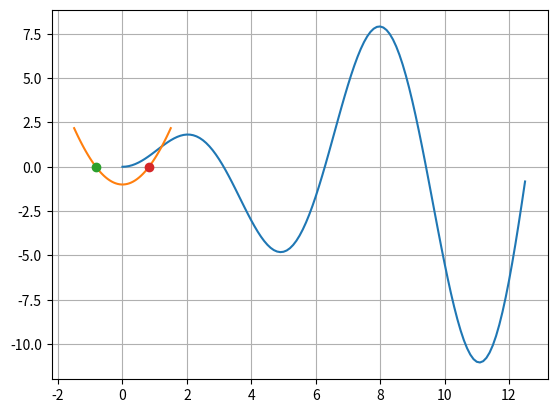

The matplotlib source for this figure:
# -*- coding: utf-8 -*-
"""
Created on Tue Jan 24 16:01:05 2023

[redacted]
"""

# -*- coding: utf-8 -*-
"""
Spyder Editor

This is a temporary script file.
"""

import numpy as np
import matplotlib.pyplot as plt
from scipy.optimize import fsolve

#%% Uppgift 1
r = 4
A = np.pi * (r**2)
print(A)

#%% Uppgift 2
x = np.arange(0, 4*np.pi, 0.1)
f = x * np.sin(x)
plt.plot(x, f)


#%% Uppgift 4

# Potential error, accuracy very low
s = 0
for n in range(100):
    s+=(pow(-1,n))/(2*n+1)
round(s,7)
print(s)

#%% Uppgift 5

# Does not seem to work - likely linked to bug in Uppgift 4


import numpy as np
import matplotlib.pyplot as plt

sum = 0
i = 0

while(abs(sum*4 - np.pi) >= (0.5 * (10**-5))):
    sum += ((-1) ** i)/(2*i + 1)
    i+=1
    
print(i)
print(sum)

#%% Uppgift 6

import numpy as np
import matplotlib.pyplot as plt
from scipy.optimize import fsolve

def min_fun(x):
    y = (x**2) - (np.cos(x))
    return y;
    
    
x = np.linspace(-1.5, 1.5)
y = min_fun(x);

plt.plot(x, y)
plt.grid('on')

z = fsolve(min_fun, -1)
plt.plot(z, min_fun(z), 'o')

z = fsolve(min_fun, 1)
plt.plot(z, min_fun(z), 'o')




















